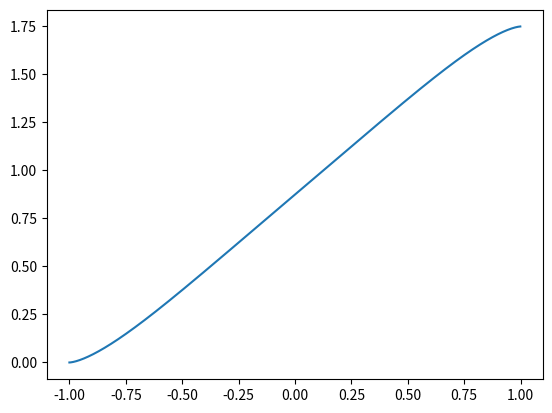

Source code (Python):
import numpy as np
import matplotlib.pyplot as plt
import math

def f(x):
    return (1 - (x**4))**(1/2)

def antif(x):
    return x**2

def graph_from_integral(a, b,  dx=0.001):

    dx = dx * (1 if b>a else -1)
    n_blocks = int((b - a)/dx)

    points = []

    for n in range(n_blocks):
        x = a + 0
        area_till_n = []
        for _ in range(n):
            area_till_n.append(f(x)*dx)

            x += dx

    for n in range(n_blocks):
        x = a + 0
        area_till_n = []
        for _ in range(n):
            area_till_n.append(f(x)*dx)

            x += dx

        points.append((x, sum(area_till_n)))

    xs = [point[0] for point in points]

    # plt.plot(xs, [antif(x) for x in xs])
    plt.plot(xs, [point[1] for point in points])
    plt.show()


graph_from_integral(-1, 1)
